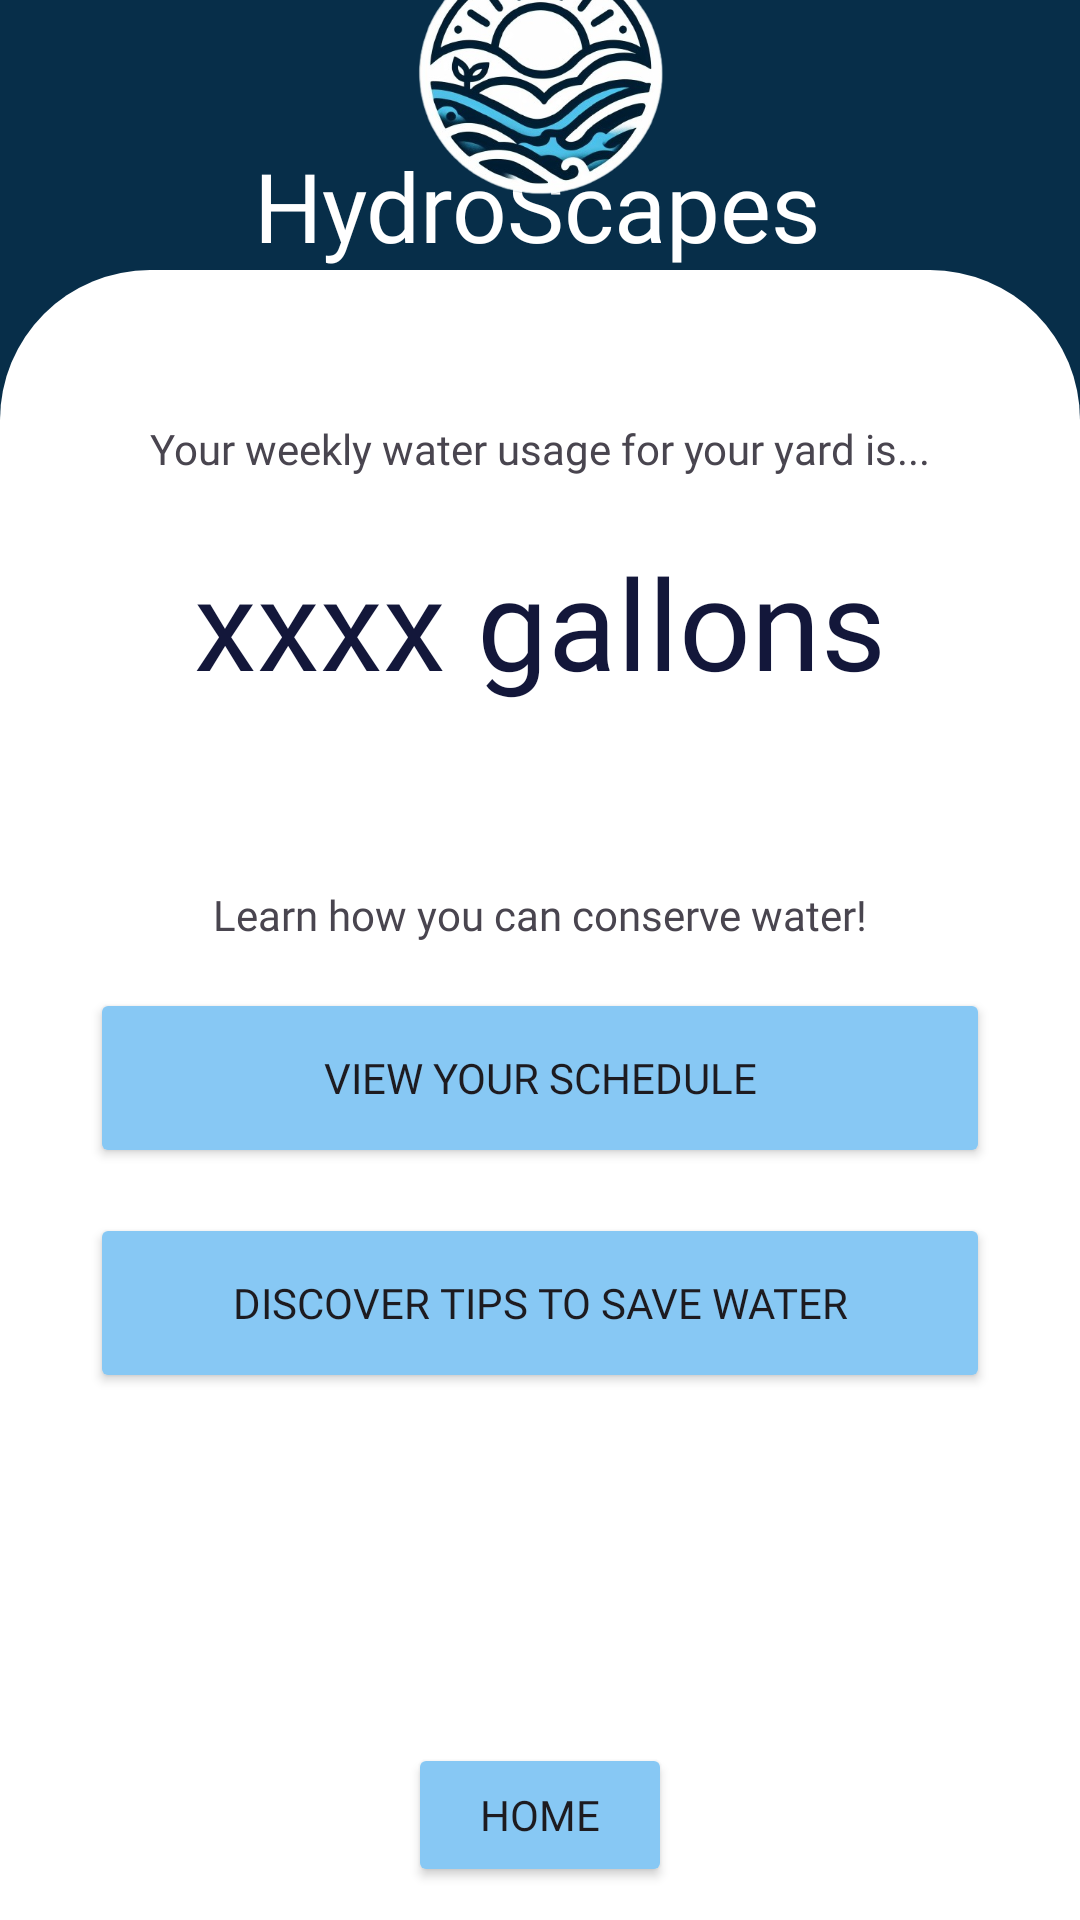

Write the Android layout XML for this screen, with the resource values it uses.
<!-- AndroidManifest.xml: application theme Theme.CongressionalApp -->
<!-- res/layout/activity_results.xml -->
<?xml version="1.0" encoding="utf-8"?>
<androidx.constraintlayout.widget.ConstraintLayout xmlns:android="http://schemas.android.com/apk/res/android"
    xmlns:app="http://schemas.android.com/apk/res-auto"
    xmlns:tools="http://schemas.android.com/tools"
    android:layout_width="match_parent"
    android:layout_height="match_parent"
    android:background="#072E49"
    tools:context=".Quiz">

    <TextView
        android:id="@+id/textView5"
        android:layout_width="wrap_content"
        android:layout_height="wrap_content"
        android:layout_marginTop="-25dp"
        android:fontFamily="@font/poppins_bold"
        android:text="HydroScapes"
        android:textColor="@color/white"
        android:textSize="32dp"
        app:layout_constraintBottom_toTopOf="@+id/constraintLayout2"
        app:layout_constraintEnd_toEndOf="parent"
        app:layout_constraintHorizontal_bias="0.497"
        app:layout_constraintStart_toStartOf="parent"
        app:layout_constraintTop_toBottomOf="@+id/imageView" />

    <ImageView
        android:id="@+id/imageView3"
        android:layout_width="120dp"
        android:layout_height="120dp"
        android:layout_marginTop="-40dp"
        app:layout_constraintBottom_toTopOf="@+id/constraintLayout2"
        app:layout_constraintEnd_toEndOf="parent"
        app:layout_constraintStart_toStartOf="parent"
        app:layout_constraintTop_toTopOf="parent"
        app:srcCompat="@drawable/hydrologo" />

    <androidx.constraintlayout.widget.ConstraintLayout
        android:id="@+id/constraintLayout2"
        android:layout_width="match_parent"
        android:layout_height="550dp"
        android:background="@drawable/white_page_bg"
        app:layout_constraintBottom_toBottomOf="parent"
        app:layout_constraintEnd_toEndOf="parent"
        app:layout_constraintStart_toStartOf="parent">

        <androidx.constraintlayout.widget.ConstraintLayout
            android:layout_width="match_parent"
            android:layout_height="match_parent"
            android:layout_marginStart="15dp"
            android:layout_marginTop="10dp"
            android:layout_marginEnd="15dp"
            app:layout_constraintBottom_toBottomOf="parent"
            app:layout_constraintEnd_toEndOf="parent"
            app:layout_constraintStart_toStartOf="parent"
            app:layout_constraintTop_toTopOf="parent">

            <TextView
                android:id="@+id/textView11"
                android:layout_width="wrap_content"
                android:layout_height="wrap_content"
                android:layout_marginTop="40dp"
                android:fontFamily="@font/abcd"
                android:text="Your weekly water usage for your yard is..."
                app:layout_constraintEnd_toEndOf="parent"
                app:layout_constraintStart_toStartOf="parent"
                app:layout_constraintTop_toTopOf="parent" />

            <TextView
                android:id="@+id/gallonVal"
                android:layout_width="wrap_content"
                android:layout_height="wrap_content"
                android:layout_marginTop="20dp"
                android:fontFamily="@font/poppins_bold"
                android:text="xxxx gallons"
                android:textColor="#13173A"
                android:textSize="42dp"
                app:layout_constraintEnd_toEndOf="parent"
                app:layout_constraintStart_toStartOf="parent"
                app:layout_constraintTop_toBottomOf="@+id/textView11" />

            <TextView
                android:id="@+id/textView14"
                android:layout_width="wrap_content"
                android:layout_height="wrap_content"
                android:layout_marginTop="60dp"
                android:fontFamily="@font/abcd"
                android:text="Learn how you can conserve water!"
                app:layout_constraintEnd_toEndOf="parent"
                app:layout_constraintStart_toStartOf="parent"
                app:layout_constraintTop_toBottomOf="@+id/gallonVal" />

            <Button
                android:id="@+id/schedBtn"
                android:layout_width="match_parent"
                android:layout_height="60dp"
                android:layout_margin="15dp"
                android:layout_marginTop="80dp"
                android:backgroundTint="#87C8F4"
                android:fontFamily="@font/poppins_bold"
                android:text="View Your Schedule"
                app:layout_constraintEnd_toEndOf="parent"
                app:layout_constraintStart_toStartOf="parent"
                app:layout_constraintTop_toBottomOf="@+id/textView14" />

            <Button
                android:id="@+id/tipBtn"
                android:layout_width="match_parent"
                android:layout_height="60dp"
                android:layout_margin="15dp"
                android:layout_marginTop="20dp"
                android:backgroundTint="#87C8F4"
                android:fontFamily="@font/poppins_bold"
                android:text="Discover Tips to Save Water"
                app:layout_constraintEnd_toEndOf="parent"
                app:layout_constraintStart_toStartOf="parent"
                app:layout_constraintTop_toBottomOf="@+id/schedBtn" />
        </androidx.constraintlayout.widget.ConstraintLayout>
    </androidx.constraintlayout.widget.ConstraintLayout>

    <androidx.constraintlayout.widget.ConstraintLayout
        android:id="@+id/constraintLayout3"
        android:layout_width="match_parent"
        android:layout_height="70dp"
        android:background="@drawable/white_page_bg"
        app:layout_constraintBottom_toBottomOf="parent"
        app:layout_constraintEnd_toEndOf="parent"
        app:layout_constraintStart_toStartOf="parent">

        <Button
            android:id="@+id/homeButton"
            android:layout_width="wrap_content"
            android:layout_height="wrap_content"
            android:backgroundTint="#87C8F4"
            android:fontFamily="@font/poppins_bold"
            android:text="Home"
            android:textColorHighlight="#FFFFFF"
            app:layout_constraintBottom_toBottomOf="parent"
            app:layout_constraintEnd_toEndOf="parent"
            app:layout_constraintStart_toStartOf="parent"
            app:layout_constraintTop_toTopOf="parent" />
    </androidx.constraintlayout.widget.ConstraintLayout>

</androidx.constraintlayout.widget.ConstraintLayout>
<!-- resources referenced by this layout -->
<resources>
  <!-- drawable hydrologo: png bitmap (drawable, 183990 bytes) -->
  <!-- drawable white_page_bg (drawable) -->
  <?xml version="1.0" encoding="utf-8"?>
  <shape xmlns:android="http://schemas.android.com/apk/res/android">
      <solid android:color="@color/white" />
      <corners android:topLeftRadius="50dp" android:topRightRadius="50dp"
   />
  </shape>
  <style name="Theme.CongressionalApp" parent="Base.Theme.CongressionalApp" />
  <style name="Base.Theme.CongressionalApp" parent="Theme.Material3.DayNight.NoActionBar">
          
          
      </style>
  <!-- not gathered from this repository: default colours our renderer supplied (Android Studio template values) -->
  <color name="white">#FFFFFFFF</color>
</resources>
